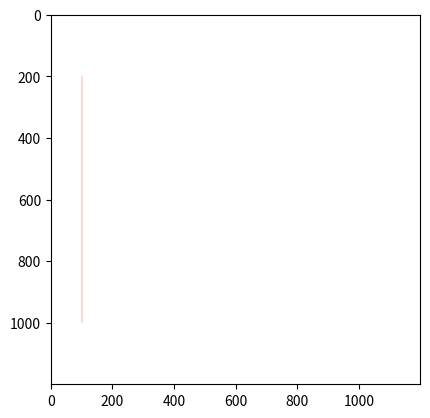

This chart was generated by the following Python code:
import numpy as np
import matplotlib.pyplot as plt

# Titik a dan b
xa, ya = 100, 200
xb, yb = 100, 1000

# Persamaan SPL-2
mx = (xb - xa) / (yb - ya)

# Ukuran gambar
width, height = 1200, 1200

# Inisialisasi gambar dengan background putih
gambar = np.ones((height, width, 3), dtype=np.uint8) * 255

# Fungsi untuk menggambar titik pada gambar
def draw_point(x, y, color=(0, 0, 0)):
    gambar[y, x] = color

# Fungsi untuk menggambar garis
def draw_line(x1, y1, x2, y2, color=(0, 0, 0)):
    dx = abs(x2 - x1)
    dy = abs(y2 - y1)
    p = 2 * dx - dy
    x, y = x1, y1
    while y <= y2:
        draw_point(x, y, color)
        y += 1
        if p < 0:
            p = p + 2 * dx
        else:
            x += 1
            p = p + 2 * (dx - dy)

# Gambar titik a dan b
draw_point(xa, ya)
draw_point(xb, yb)

# Gambar garis g
y = ya
while y <= yb:
    x = int(mx * (y - ya) + xa)
    draw_point(x, y, (255, 0, 0))
    y += 1

# Tampilkan gambar
plt.imshow(gambar)
plt.show()
